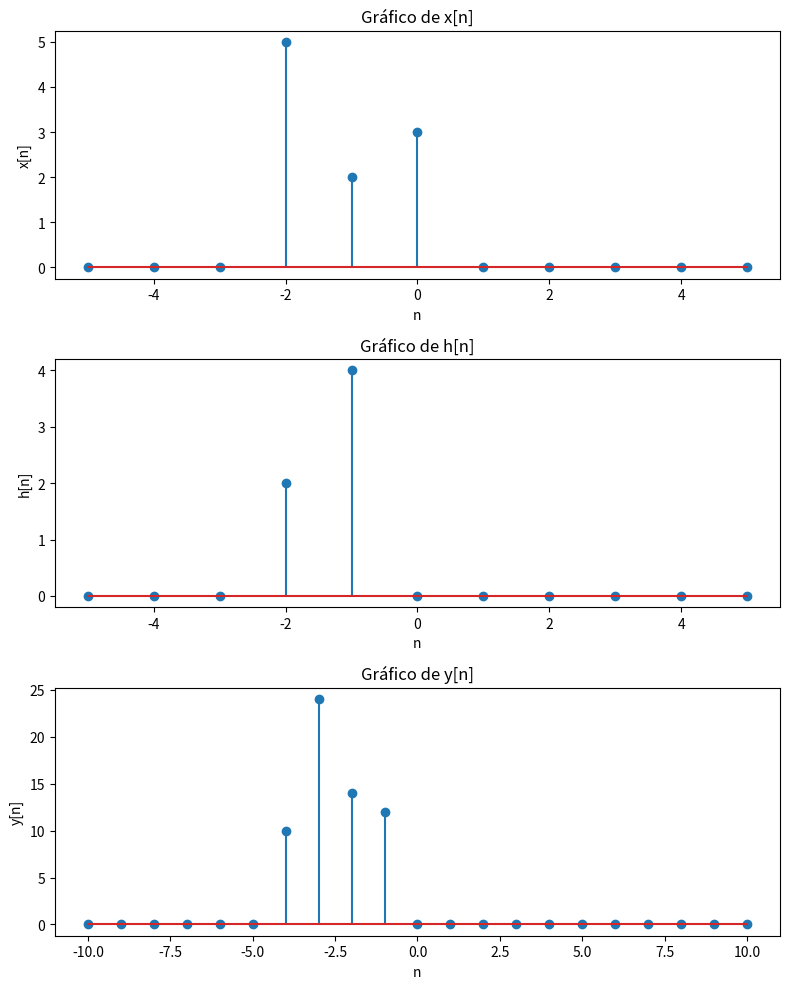

Source code (Python):
import numpy as np
import matplotlib.pyplot as plt

# Sequência x[n]
n_x = np.arange(-5, 6)
x = 2 * (n_x == -1) + 3 * (n_x == 0) + 5 * (n_x == -2)

# Sequência h[n]
n_h = np.arange(-5, 6)
h = 4 * (n_h == -1) + 2 * (n_h == -2)

# Soma de convolução
y = np.convolve(x, h)

# Eixo x para o resultado da convolução
n_y = np.arange(n_x[0] + n_h[0], n_x[-1] + n_h[-1] + 1)

# Plot dos gráficos
plt.figure(figsize=(8, 10))

plt.subplot(3, 1, 1)
plt.stem(n_x, x)
plt.xlabel('n')
plt.ylabel('x[n]')
plt.title('Gráfico de x[n]')

plt.subplot(3, 1, 2)
plt.stem(n_h, h)
plt.xlabel('n')
plt.ylabel('h[n]')
plt.title('Gráfico de h[n]')

plt.subplot(3, 1, 3)
plt.stem(n_y, y)
plt.xlabel('n')
plt.ylabel('y[n]')
plt.title('Gráfico de y[n]')

plt.tight_layout()
plt.show()
